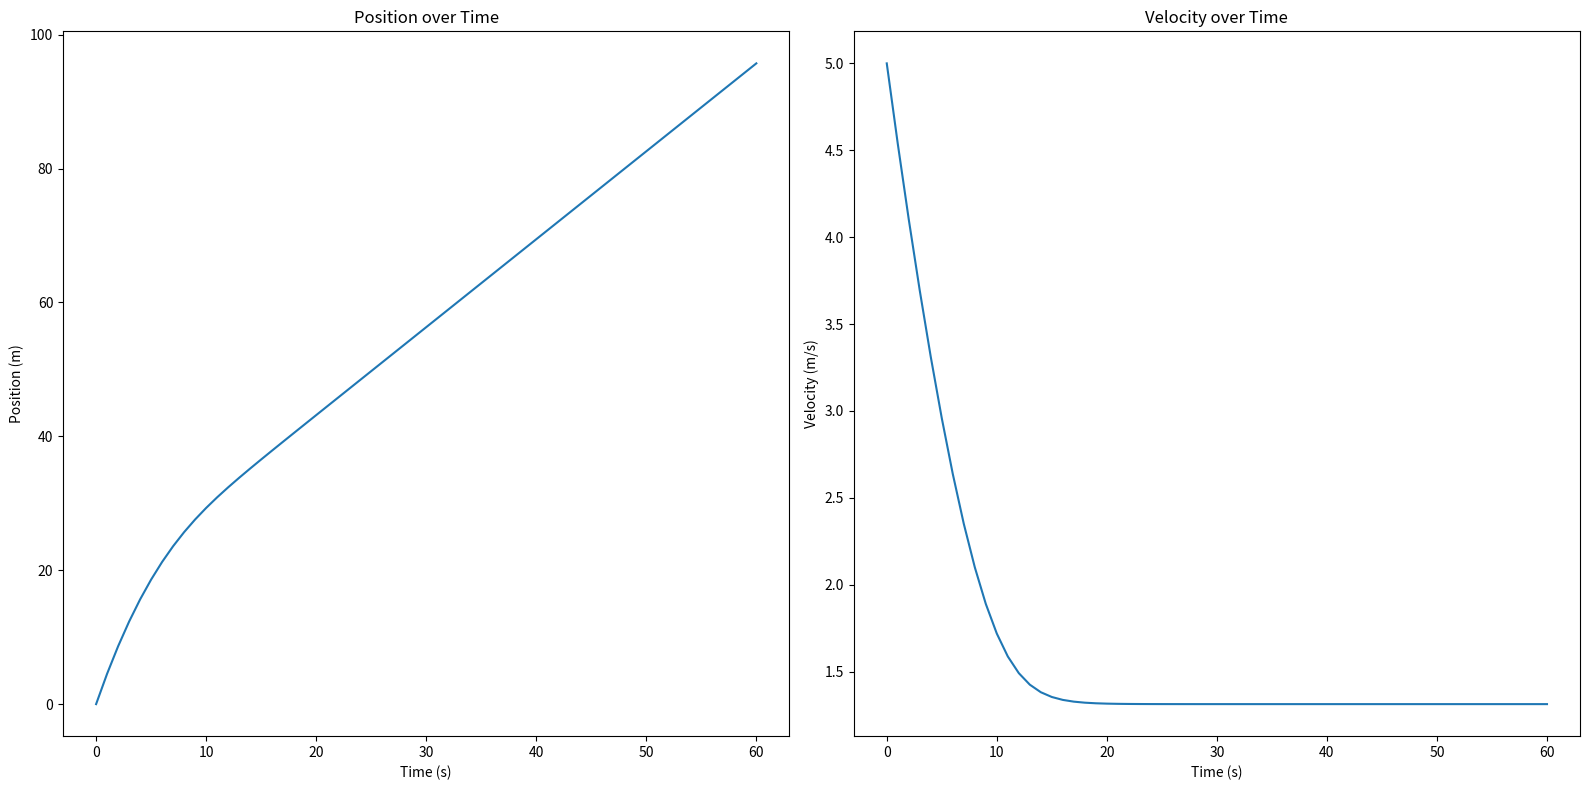

Write Python code to recreate this figure.
import numpy as np


class CyclistState:
    def __init__(self, position=0, velocity=0, awc=0):
        self.position = position
        self.velocity = velocity
        self.awc = awc
        # Constants (You may adjust these based on real-world data or detailed models)
        self.mass = 70  # kg, mass of cyclist + bike
        self.g = 9.81  # m/s^2, acceleration due to gravity
        self.Cd = 0.3  # Aerodynamic drag coefficient
        self.A = 1  # Frontal area, in m^2
        self.rho = 1.225  # kg/m^3, air density at sea level
        self.CR = 0.005  # Coefficient of rolling resistance
        self.CP = 50  # Watts, Critical Power

        self.calculate_adjusted_power = lambda power_input: 0.0772 * power_input \
                                                            + 222.49

        # Initialize co-state variables, which will need to be adjusted based on your problem
        self.lambda_position = 0  # Co-state variable associated with the position
        self.lambda_velocity = 0  # Co-state variable associated with the velocity
        self.lambda_awc = 0       # Co-state variable associated with the AWC                                                 

    def change_position(self, dt=1):
        self.position += self.velocity * dt

    def change_velocity(self, power_output, slope=0.05, dt=1):
        if (self.velocity == 0):
            return

        # Calculate total resistive forces
        drag_force = 0.5 * self.Cd * self.A * self.rho * self.velocity ** 2
        rolling_resistance_force = self.CR * self.mass * self.g * np.cos(slope)
        gravity_force = self.mass * self.g * np.sin(slope)
        total_resistive_force = drag_force + rolling_resistance_force + gravity_force

        # Net force applied
        net_force = power_output / self.velocity - total_resistive_force

        # Acceleration
        acceleration = net_force / self.mass

        # Update velocity
        self.velocity += acceleration * dt
        # Ensure velocity does not become negative
        self.velocity = max(0, self.velocity)

    def change_awc(self, power_output, dt=1):
        if power_output >= self.CP:
            # Deplete AWC based on the excess power and time
            self.awc -= (power_output - self.CP) * dt
        else:
            adjusted_power = self.calculate_adjusted_power(power_output)
            self.awc -= (adjusted_power - self.CP) * dt

        # Ensure AWC does not become negative
        self.awc = max(0, self.awc)


    def __str__(self):
        return (f"***** Current state *****\n"
                f"Position: {self.position} meters, \n"
                f"Velocity: {self.velocity} m/s, \n"
                f"AWC: {self.awc} Joules\n"
                f"**************************\n")

    def calculate_hamiltonian(self, power_output):
        """
        Placeholder for the Hamiltonian calculation. This function should return the value of the Hamiltonian.
        It should incorporate the dynamics of the system, the cost function, and the co-state variables.
        """
        # Example: H = L(x, u, t) + lambda^T * f(x, u, t)
        # You will need to define L and f based on your specific problem

        # Calculate total resistive forces as done in change_velocity
        drag_force = 0.5 * self.Cd * self.A * self.rho * self.velocity ** 2
        rolling_resistance_force = self.CR * self.mass * self.g * np.cos(np.arctan(self.slope))
        gravity_force = self.mass * self.g * np.sin(np.arctan(self.slope))
        total_resistive_force = drag_force + rolling_resistance_force + gravity_force
        
        # Assuming adjustment = 1 for power_output > CP, else 0
        adjustment = 1 if power_output > self.CP else 0
        
        # Hamiltonian calculation
        H = self.lambda_position * (power_output - self.CP) ** 2 if power_output > self.CP else 0
        H += self.lambda_velocity * ((power_output - total_resistive_force * self.velocity) / self.mass)
        H += self.lambda_awc * adjustment * (power_output - self.CP)
        return H


    def update_co_states(self, dt):
        """
        Placeholder for updating the co-state variables. This will require solving the system of
        ODEs that describe the evolution of the co-state variables over time.
        """
        # Example: lambda_dot = -dH/dx
        # The specific implementation will depend on the partial derivatives of your Hamiltonian
        self.lambda_position -= dt * self.partial_derivative_hamiltonian_position()
        self.lambda_velocity -= dt * self.partial_derivative_hamiltonian_velocity()
        self.lambda_awc -= dt * self.partial_derivative_hamiltonian_awc()

    def partial_derivative_hamiltonian_position(self):
        # Placeholder for partial derivative of Hamiltonian with respect to position
        return 0  # Replace with the actual calculation

    def partial_derivative_hamiltonian_velocity(self):
        # Simplified derivative with respect to velocity
        drag_force_derivative = self.Cd * self.A * self.rho * self.velocity
        return -self.lambda_velocity * drag_force_derivative / self.mass


    def partial_derivative_hamiltonian_awc(self):
        # Placeholder for partial derivative of Hamiltonian with respect to AWC
        return 0  # Replace with the actual calculation

    def find_optimal_control(self):
        """
        Placeholder for finding the optimal control that minimizes the Hamiltonian.
        This may require solving an optimization problem at each time step.
        """
        # This is a complex problem that generally requires numerical methods to solve.
        # Here we simply return a placeholder value.
        optimal_power_output = self.CP  # Replace with logic to find the optimal control
        return optimal_power_output


import numpy as np
import matplotlib.pyplot as plt

# Assuming CyclistState class definition remains the same

if __name__ == '__main__':
    cyclist = CyclistState(position=0, velocity=5, awc=20000)  # Initial state
    dt = 1  # Time step in seconds
    slope = 0.05  # Slope of the course (5% uphill)
    simulation_time = 60  # Simulate for 60 seconds

    positions = []
    velocities = []
    awcs = []
    times = np.arange(0, simulation_time + dt, dt)

    for t in times:
        # Store current state
        positions.append(cyclist.position)
        velocities.append(cyclist.velocity)
        awcs.append(cyclist.awc)

        # Simulate changes for the current timestep
        power_output = cyclist.find_optimal_control()  # Find the optimal power output
        cyclist.change_velocity(power_output, slope, dt)
        cyclist.change_awc(power_output, dt)
        cyclist.change_position(dt)

        # Update the co-state variables
        cyclist.update_co_states(dt)

    # Plotting
    fig, axs = plt.subplots(1, 2, figsize=(16, 8))
    
    axs[0].plot(times, positions)
    axs[0].set_title('Position over Time')
    axs[0].set_xlabel('Time (s)')
    axs[0].set_ylabel('Position (m)')

    axs[1].plot(times, velocities)
    axs[1].set_title('Velocity over Time')
    axs[1].set_xlabel('Time (s)')
    axs[1].set_ylabel('Velocity (m/s)')


    plt.tight_layout()
    plt.show()
